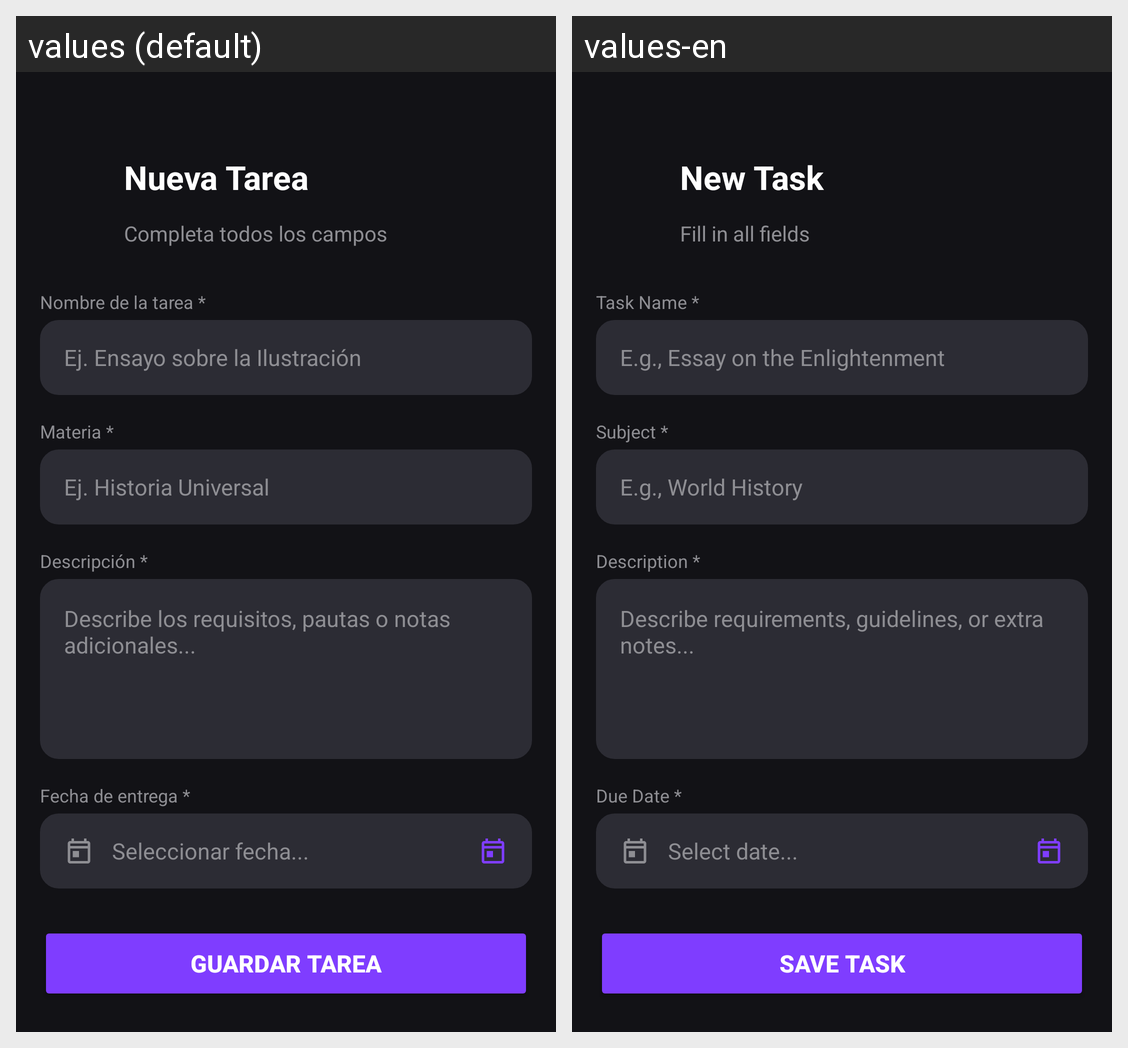

This grid shows one Android layout under two languages. Give, for every string resource on the screen, its name, the default text and each shown locale's text.
Android screen res/layout/activity_add_task.xml rendered under 2 locales, left to right: values (default), values-en. Device: Nexus 5 (rendered at 1080×1920; each locale shown at half size, 540×960, under a caption strip naming it); theme Theme.Priori.
Strings drawn on this screen, with the default value and each locale's value (text and hints the layout hard-codes, and strings that could not be matched under every locale, appear in the picture but are not listed):

title_new_task
  values: Nueva Tarea
  values-en: New Task

subtitle_new_task
  values: Completa todos los campos
  values-en: Fill in all fields

label_task_name
  values: Nombre de la tarea *
  values-en: Task Name *

hint_task_name
  values: Ej. Ensayo sobre la Ilustración
  values-en: E.g., Essay on the Enlightenment

label_subject
  values: Materia *
  values-en: Subject *

hint_subject
  values: Ej. Historia Universal
  values-en: E.g., World History

label_description
  values: Descripción *
  values-en: Description *

hint_description
  values: Describe los requisitos, pautas o notas adicionales...
  values-en: Describe requirements, guidelines, or extra notes...

label_due_date
  values: Fecha de entrega *
  values-en: Due Date *

select_date
  values: Seleccionar fecha...
  values-en: Select date...

btn_save_task
  values: Guardar tarea
  values-en: Save task
